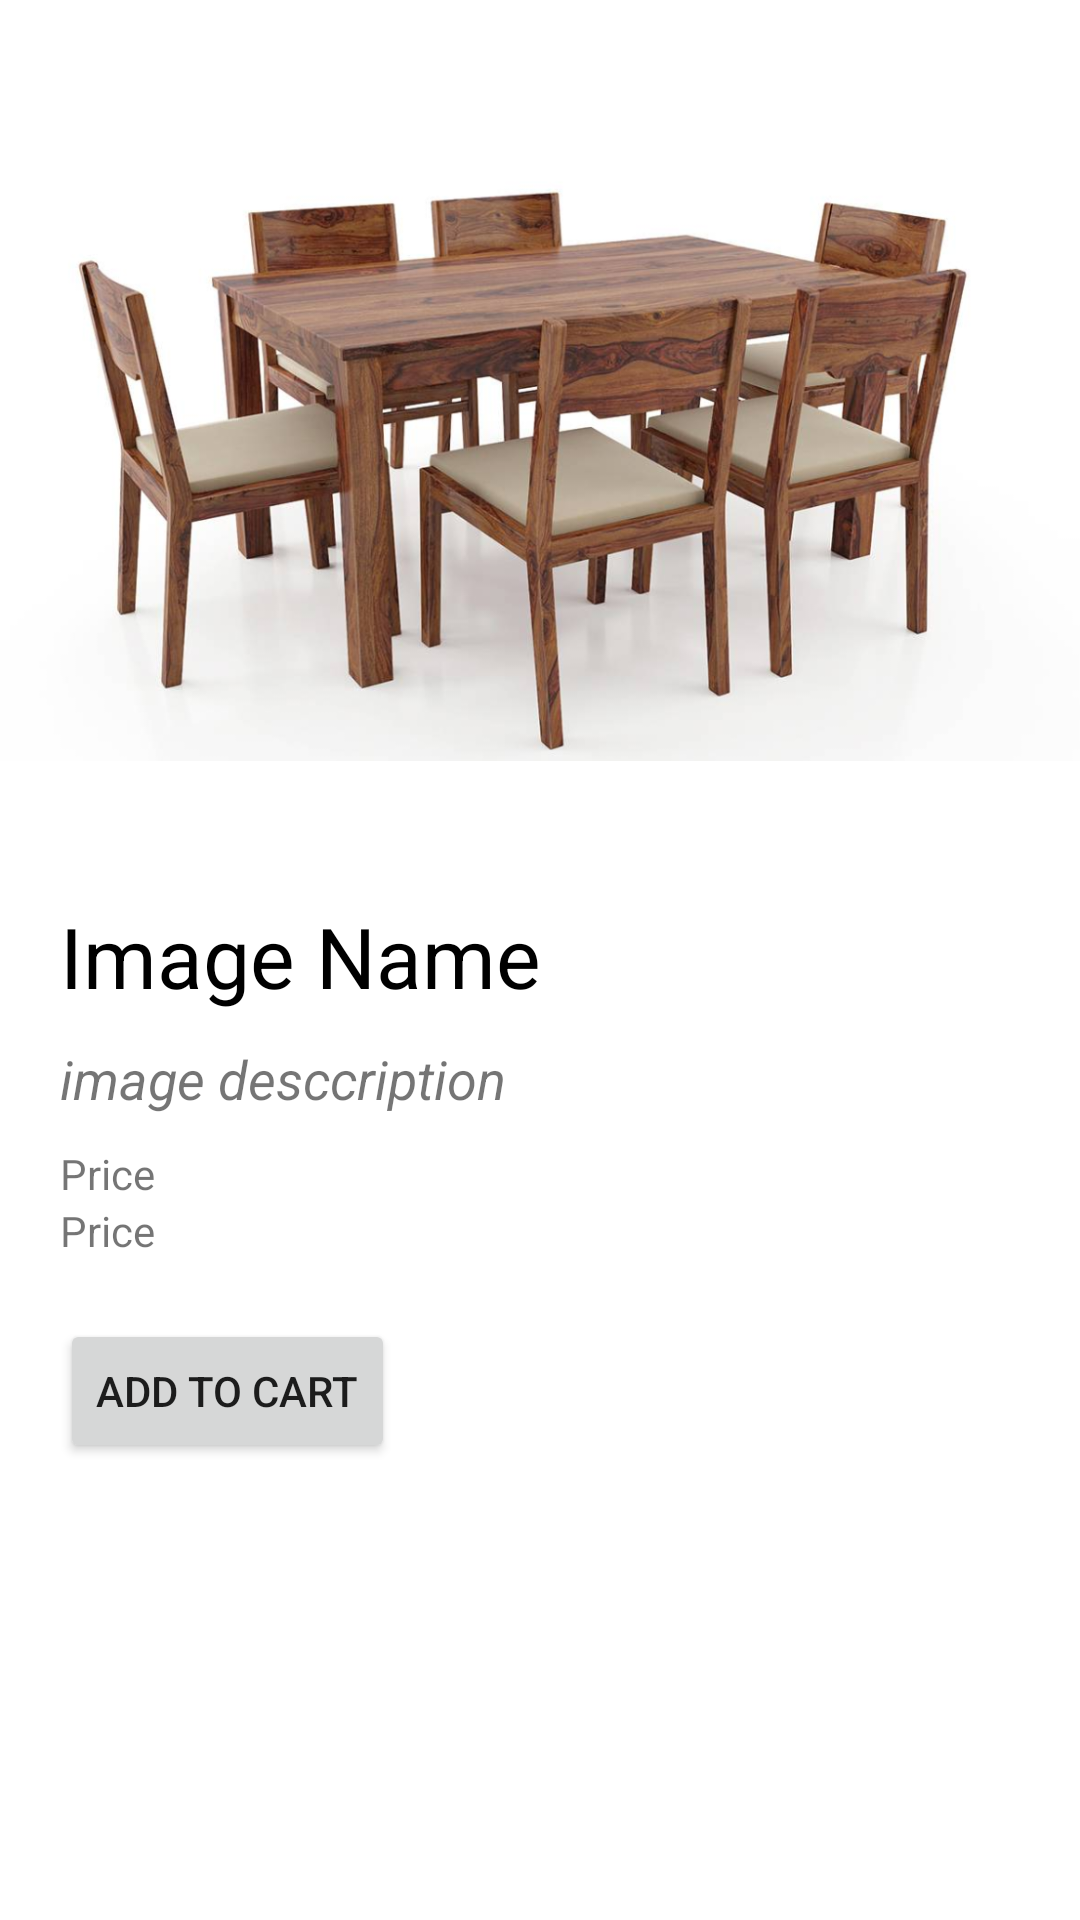

Produce the Android XML layout that renders to this screen, including the resource entries it uses.
<!-- AndroidManifest.xml: application theme Theme.FurnituAR -->
<!-- res/layout/activity_details.xml -->
<?xml version="1.0" encoding="utf-8"?>
<androidx.constraintlayout.widget.ConstraintLayout xmlns:android="http://schemas.android.com/apk/res/android"
    xmlns:app="http://schemas.android.com/apk/res-auto"
    xmlns:tools="http://schemas.android.com/tools"
    android:layout_width="match_parent"
    android:layout_height="match_parent"
    tools:context=".activities.DetailsActivity">

    <LinearLayout
        android:layout_width="match_parent"
        android:layout_height="match_parent"
        android:orientation="vertical">

        <ImageView
            android:id="@+id/imageView"
            android:layout_width="match_parent"
            android:layout_height="300dp"
            android:src="@drawable/diningtable" />

        <TextView
            android:id="@+id/imageName"
            android:layout_width="wrap_content"
            android:layout_height="wrap_content"
            android:layout_marginLeft="20dp"
            android:layout_marginBottom="10sp"
            android:textSize="28sp"
            android:textColor="@color/black"
            android:text="Image Name" />

        <TextView
            android:id="@+id/imageDesc"
            android:layout_width="wrap_content"
            android:layout_height="wrap_content"
            android:layout_marginLeft="20sp"
            android:layout_marginRight="20sp"
            android:layout_marginBottom="10sp"
            android:textSize="18sp"
            android:textStyle="italic"
            android:justificationMode="inter_word"
            android:text="image desccription" />
        <TextView
            android:layout_width="wrap_content"
            android:layout_height="wrap_content"
            android:layout_marginLeft="20dp"
            android:text="Price" />

        <TextView
            android:id="@+id/price"
            android:layout_width="wrap_content"
            android:layout_height="wrap_content"
            android:layout_marginLeft="20dp"
            android:text="Price" />
        <Button
            android:id="@+id/addToCart"
            android:layout_width="wrap_content"
            android:layout_height="wrap_content"
            android:text="Add to Cart"
            android:layout_margin="20sp"
            />
    </LinearLayout>




</androidx.constraintlayout.widget.ConstraintLayout>
<!-- resources referenced by this layout -->
<resources>
  <color name="black">#FF000000</color>
  <!-- drawable diningtable: png bitmap (drawable, 632777 bytes) -->
  <style name="Theme.FurnituAR" parent="Theme.MaterialComponents.DayNight.DarkActionBar">
          
          <item name="colorPrimary">@color/purple_500</item>
          <item name="colorPrimaryVariant">@color/purple_700</item>
          <item name="colorOnPrimary">@color/white</item>
          
          <item name="colorSecondary">@color/teal_200</item>
          <item name="colorSecondaryVariant">@color/teal_700</item>
          <item name="colorOnSecondary">@color/black</item>
          
          <item name="android:statusBarColor">?attr/colorPrimaryVariant</item>
          
      </style>
  <color name="purple_500">#673000</color>
  <color name="purple_700">#200F00</color>
  <color name="white">#FFFFFFFF</color>
  <color name="teal_200">#FF03DAC5</color>
  <color name="teal_700">#FF018786</color>
</resources>
